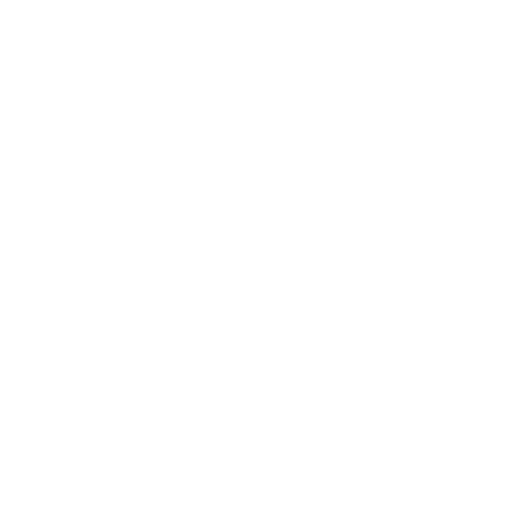
t = 0.00 s
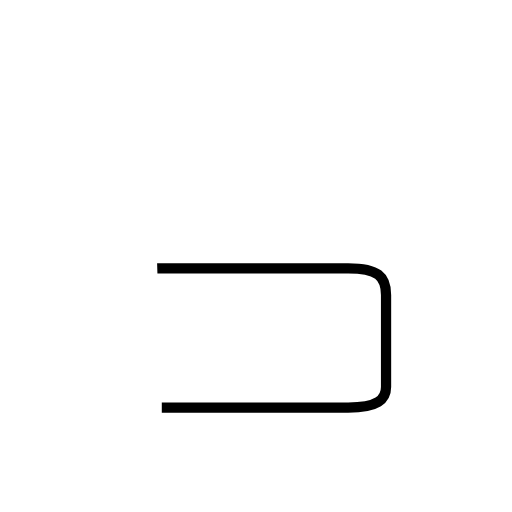
t = 1.67 s
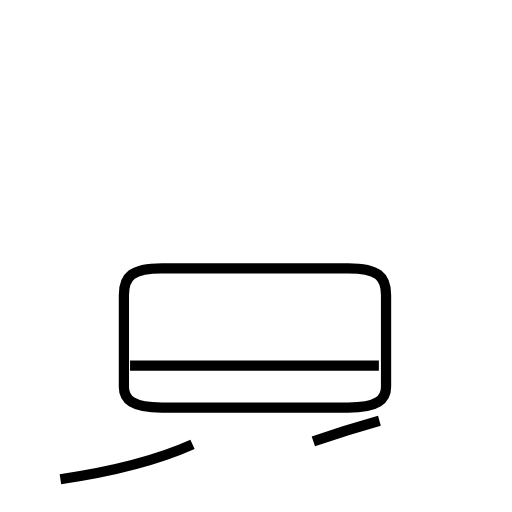
t = 3.57 s
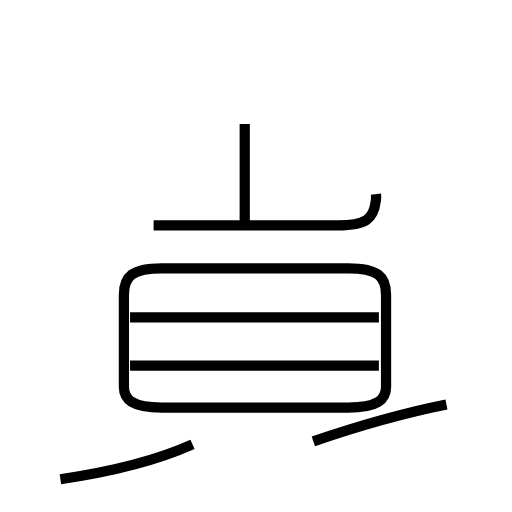
t = 5.51 s
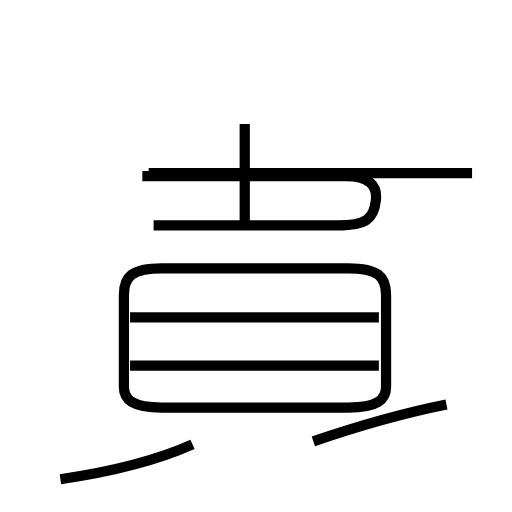
t = 7.16 s
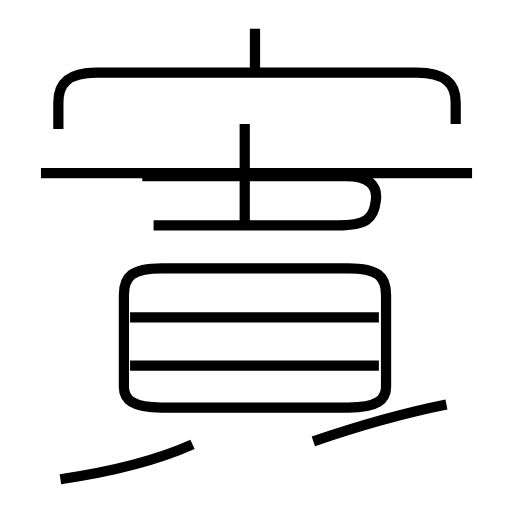
t = 9.01 s

The animated SVG that drew these frames (rendered in a browser with its animation timeline set to each time). Animation: 10 SMIL elements (animate=10); one cycle of 9.01 s.

<?xml version='1.0' encoding='utf-8'?>
<svg viewBox="0.0 -6.0 50.0 50.0" version="1.1" xmlns="http://www.w3.org/2000/svg"><rect x="-1000" y="-1000" width="2000" height="2000" stroke="white" fill="white" /><g style="fill:none;stroke:#000000;stroke-width:1"><path d="M 15.8 -4.2 L 34.0 -4.2 C 36.9 -4.2 37.7 -5.0 37.7 -6.2 L 37.7 -15.2 C 37.7 -17.0 36.9 -17.8 34.0 -17.8 L 15.8 -17.8 C 12.9 -17.8 12.1 -17.0 12.1 -15.2 L 12.1 -6.2 C 12.1 -5.0 12.9 -4.2 15.8 -4.2 Z " transform="translate(0.0 38.0)" stroke-dasharray="74.39248987880583" stroke-dashoffset="74.39248987880583"><animate attributeName="stroke-dashoffset" from="74.39248987880583" to="0" dur="2.231774696364175s" begin="0s" fill="freeze" /></path><path d="M 5.9 2.8 C 10.0 2.2 15.0 1.1 18.8 -0.6 " transform="translate(0.0 38.0)" stroke-dasharray="13.37890595293093" stroke-dashoffset="13.37890595293093"><animate attributeName="stroke-dashoffset" from="13.37890595293093" to="0" dur="0.40136717858792786s" begin="2.231774696364175s" fill="freeze" /></path><path d="M 37.0 -8.3 L 12.7 -8.3 " transform="translate(0.0 38.0)" stroke-dasharray="24.3" stroke-dashoffset="24.3"><animate attributeName="stroke-dashoffset" from="24.3" to="0" dur="0.729s" begin="2.633141874952103s" fill="freeze" /></path><path d="M 30.6 -0.9 C 34.4 -2.2 39.1 -3.6 43.6 -4.5 " transform="translate(0.0 38.0)" stroke-dasharray="13.49861908299152" stroke-dashoffset="13.49861908299152"><animate attributeName="stroke-dashoffset" from="13.49861908299152" to="0" dur="0.40495857248974554s" begin="3.362141874952103s" fill="freeze" /></path><path d="M 37.0 -13.0 L 12.7 -13.0 " transform="translate(0.0 38.0)" stroke-dasharray="24.3" stroke-dashoffset="24.3"><animate attributeName="stroke-dashoffset" from="24.3" to="0" dur="0.729s" begin="3.7671004474418486s" fill="freeze" /></path><path d="M 23.9 -21.9 L 23.9 -31.9 " transform="translate(0.0 38.0)" stroke-dasharray="10.0" stroke-dashoffset="10.0"><animate attributeName="stroke-dashoffset" from="10.0" to="0" dur="0.3s" begin="4.496100447441848s" fill="freeze" /></path><path d="M 15.0 -22.0 L 33.0 -22.0 C 35.7 -22.0 36.5 -22.6 36.7 -24.4 C 36.9 -25.9 36.0 -26.8 33.8 -26.8 L 13.9 -26.8 " transform="translate(0.0 38.0)" stroke-dasharray="47.34746232369219" stroke-dashoffset="47.34746232369219"><animate attributeName="stroke-dashoffset" from="47.34746232369219" to="0" dur="1.4204238697107656s" begin="4.796100447441848s" fill="freeze" /></path><path d="M 46.1 -27.1 L 4.0 -27.1 " transform="translate(0.0 38.0)" stroke-dasharray="42.1" stroke-dashoffset="42.1"><animate attributeName="stroke-dashoffset" from="42.1" to="0" dur="1.263s" begin="6.216524317152613s" fill="freeze" /></path><path d="M 44.5 -31.9 L 44.5 -34.0 C 44.5 -35.8 43.5 -36.9 40.7 -36.9 L 9.4 -36.9 C 6.6 -36.9 5.7 -35.8 5.7 -34.0 L 5.7 -31.4 " transform="translate(0.0 38.0)" stroke-dasharray="46.88802808092967" stroke-dashoffset="46.88802808092967"><animate attributeName="stroke-dashoffset" from="46.88802808092967" to="0" dur="1.40664084242789s" begin="7.479524317152613s" fill="freeze" /></path><path d="M 24.9 -37.2 L 24.9 -41.2" transform="translate(0.0 38.0)" stroke-dasharray="4.0" stroke-dashoffset="4.0"><animate attributeName="stroke-dashoffset" from="4.0" to="0" dur="0.12s" begin="8.886165159580504s" fill="freeze" /></path></g></svg>
